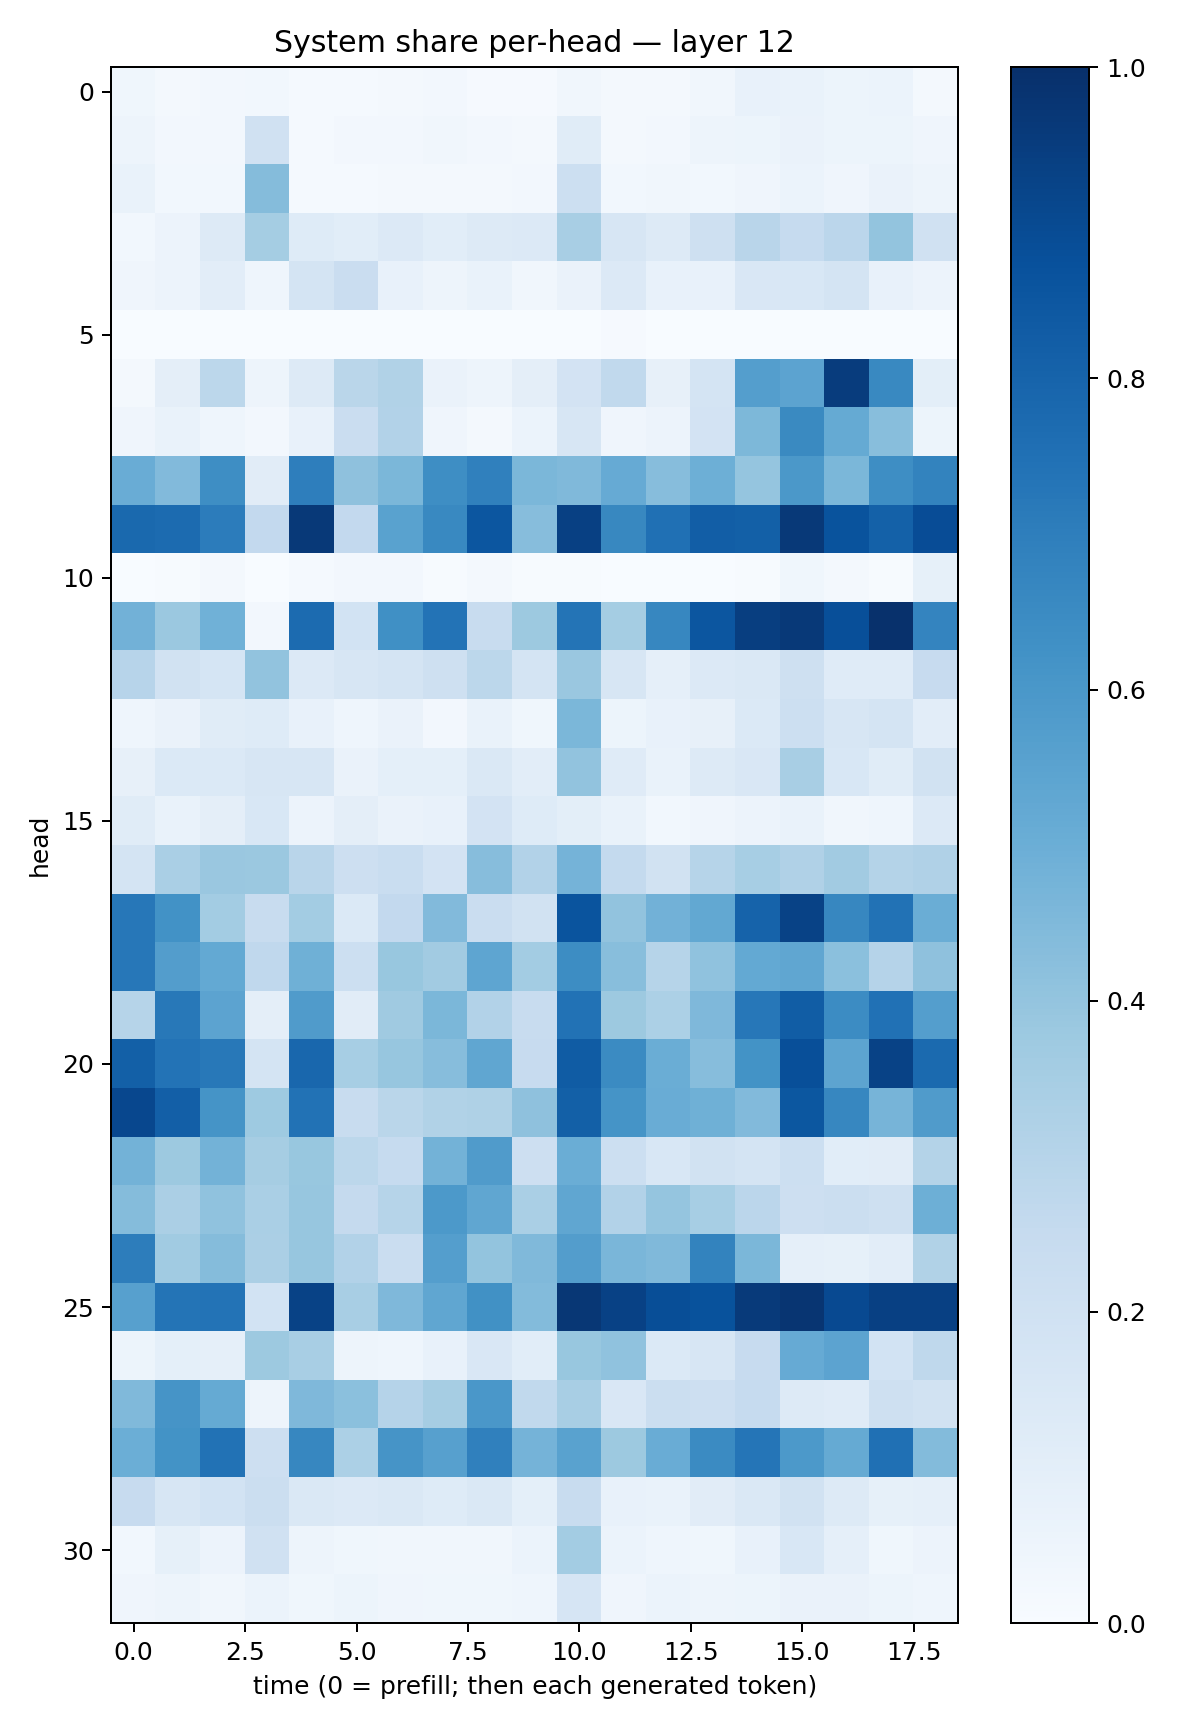

Source data for this figure (header and first rows):
0.035580207, 0.02003877, 0.02530104, 0.028945705, 0.01347837, 0.015304731, 0.020200271, 0.023583751, 0.009852954, 0.010104756, 0.034559622, 0.020434877, 0.02258338, 0.031976506, 0.07386689, 0.07009833, 0.05387521, 0.06237118, 0.01661564
0.04978, 0.02729, 0.02422, 0.1971, 0.0126, 0.02721, 0.02569, 0.0318, 0.02505, 0.01894, 0.1148, 0.01986, 0.02503, 0.04852, 0.05344, 0.06608, 0.05227, 0.05095, 0.04032
0.06964, 0.02736, 0.02988, 0.4353, 0.01538, 0.01544, 0.01731, 0.02229, 0.02074, 0.0266, 0.2177, 0.02861, 0.03159, 0.02929, 0.0417, 0.06074, 0.04041, 0.0659, 0.04913
0.03025, 0.05617, 0.1287, 0.3546, 0.1216, 0.1091, 0.1363, 0.1085, 0.1321, 0.1329, 0.3424, 0.1566, 0.1268, 0.2062, 0.2926, 0.2484, 0.284, 0.4001, 0.1978
0.0417, 0.05497, 0.1022, 0.04395, 0.1764, 0.2272, 0.0762, 0.04998, 0.06777, 0.03375, 0.06618, 0.1357, 0.07468, 0.07798, 0.1494, 0.1535, 0.179, 0.07107, 0.05543
0.0006166, 0.0007089, 0.0007237, 0.003283, 0.0003421, 0.001567, 0.0003219, 0.0007416, 0.0007989, 0.002789, 0.0003282, 0.007851, 0.001172, 0.0002247, 9.785567e-05, 0.0001928, 0.0001827, 0.0002754, 0.001083
0.02254, 0.09608, 0.2779, 0.05021, 0.1308, 0.2883, 0.3143, 0.06468, 0.04713, 0.0974, 0.1822, 0.2642, 0.0797, 0.1729, 0.5699, 0.5455, 0.95, 0.6578, 0.09895
0.04098, 0.06978, 0.04573, 0.02537, 0.07112, 0.2281, 0.3117, 0.04286, 0.01678, 0.06243, 0.1608, 0.0397, 0.05686, 0.1799, 0.4546, 0.6524, 0.5182, 0.4286, 0.05352
0.5042, 0.4435, 0.6395, 0.1121, 0.6984, 0.411, 0.4588, 0.6402, 0.6896, 0.4607, 0.4455, 0.5136, 0.4331, 0.4957, 0.3976, 0.5968, 0.4589, 0.6399, 0.6793
0.779, 0.771, 0.7061, 0.2609, 0.9612, 0.2582, 0.5509, 0.6586, 0.8533, 0.4336, 0.9364, 0.6614, 0.7515, 0.8228, 0.8128, 0.9639, 0.8666, 0.8104, 0.8896
0.003219, 0.006906, 0.01804, 0.001039, 0.01394, 0.02626, 0.02486, 0.003938, 0.01894, 0.00757, 0.004859, 0.001946, 0.0008398, 0.002444, 0.00506, 0.03771, 0.01703, 0.00444, 0.0843
0.4836, 0.3812, 0.4846, 0.02357, 0.7726, 0.1845, 0.6305, 0.7422, 0.2379, 0.3753, 0.7373, 0.3523, 0.6655, 0.8516, 0.9431, 0.9621, 0.88, 0.9958, 0.6722
0.2953, 0.1883, 0.1691, 0.4036, 0.1343, 0.1589, 0.1762, 0.2062, 0.2793, 0.1724, 0.3835, 0.1579, 0.08791, 0.1345, 0.145, 0.2092, 0.1204, 0.1188, 0.246
0.04619, 0.06465, 0.1147, 0.1222, 0.07413, 0.04372, 0.06489, 0.02583, 0.06954, 0.03707, 0.4603, 0.05451, 0.07801, 0.07863, 0.1379, 0.216, 0.1637, 0.1749, 0.1037
0.07861, 0.139, 0.1374, 0.1622, 0.1607, 0.06412, 0.09051, 0.09046, 0.1435, 0.1052, 0.4041, 0.1184, 0.06761, 0.1304, 0.1485, 0.3416, 0.1547, 0.1147, 0.1932
0.1155, 0.06817, 0.09443, 0.1531, 0.05734, 0.0975, 0.06606, 0.07572, 0.1812, 0.1242, 0.09975, 0.06885, 0.02835, 0.04257, 0.05739, 0.06696, 0.03274, 0.04351, 0.1334
0.1784, 0.3369, 0.3836, 0.3802, 0.2901, 0.2147, 0.2338, 0.1806, 0.4327, 0.3101, 0.4748, 0.2564, 0.1931, 0.2997, 0.3452, 0.3168, 0.3615, 0.3055, 0.3166
0.7266, 0.6247, 0.3585, 0.2395, 0.3571, 0.1386, 0.2597, 0.4422, 0.2294, 0.192, 0.8598, 0.4035, 0.481, 0.5239, 0.8024, 0.9267, 0.6648, 0.7431, 0.503
0.7259, 0.5734, 0.5198, 0.2674, 0.4921, 0.2155, 0.3878, 0.3627, 0.5367, 0.3557, 0.6416, 0.4283, 0.2978, 0.4089, 0.5208, 0.5341, 0.42, 0.3026, 0.4137
0.2982, 0.7194, 0.545, 0.09598, 0.5788, 0.11, 0.3673, 0.4608, 0.3104, 0.2347, 0.744, 0.3773, 0.3289, 0.4506, 0.7262, 0.8258, 0.6467, 0.747, 0.5683
0.8154, 0.7393, 0.7217, 0.1772, 0.7885, 0.3474, 0.394, 0.4321, 0.5349, 0.2455, 0.8315, 0.6509, 0.5028, 0.4324, 0.6188, 0.8798, 0.5399, 0.926, 0.7769
0.9077, 0.8174, 0.6161, 0.3712, 0.7438, 0.2362, 0.2874, 0.3144, 0.3218, 0.4105, 0.8156, 0.6148, 0.5039, 0.49, 0.4443, 0.8478, 0.6678, 0.4706, 0.581
0.4793, 0.3768, 0.4772, 0.3509, 0.3882, 0.2796, 0.2471, 0.4799, 0.5811, 0.2125, 0.502, 0.2184, 0.1526, 0.1879, 0.1747, 0.2166, 0.1058, 0.1108, 0.3049
0.4366, 0.3328, 0.4068, 0.3363, 0.3909, 0.2531, 0.2995, 0.5908, 0.5351, 0.3376, 0.5342, 0.3104, 0.395, 0.3457, 0.2825, 0.2111, 0.2228, 0.2083, 0.4935
0.7026, 0.365, 0.4371, 0.3356, 0.394, 0.3103, 0.2287, 0.5701, 0.3992, 0.4475, 0.571, 0.4633, 0.4454, 0.677, 0.4587, 0.08757, 0.08236, 0.1028, 0.3148
0.559, 0.7367, 0.7392, 0.1857, 0.929, 0.343, 0.4494, 0.5329, 0.6255, 0.4388, 0.9719, 0.9329, 0.8845, 0.8696, 0.9593, 0.9785, 0.9018, 0.937, 0.9346
0.05172, 0.09365, 0.08594, 0.3771, 0.3428, 0.04964, 0.04661, 0.07083, 0.1485, 0.1093, 0.3891, 0.4079, 0.1401, 0.1598, 0.2447, 0.5155, 0.5465, 0.1856, 0.2705
0.4467, 0.6101, 0.5185, 0.04782, 0.4517, 0.4191, 0.3021, 0.3497, 0.5978, 0.2626, 0.3435, 0.1511, 0.2261, 0.2139, 0.2479, 0.1264, 0.1182, 0.2075, 0.195
0.4964, 0.6191, 0.7427, 0.2137, 0.6654, 0.3305, 0.6125, 0.5588, 0.6909, 0.4749, 0.5531, 0.3769, 0.5054, 0.6523, 0.7327, 0.5916, 0.5184, 0.7529, 0.4381
0.2452, 0.163, 0.1844, 0.2262, 0.1421, 0.1365, 0.1428, 0.125, 0.1421, 0.09366, 0.2362, 0.07639, 0.06973, 0.11, 0.1463, 0.195, 0.1277, 0.08378, 0.08908
0.02846, 0.08207, 0.05698, 0.1962, 0.05041, 0.03749, 0.03447, 0.03221, 0.03189, 0.06115, 0.3585, 0.05904, 0.04328, 0.03538, 0.07138, 0.1552, 0.08722, 0.03681, 0.05513
0.03985, 0.0477, 0.0313, 0.05914, 0.03854, 0.05197, 0.03934, 0.0362, 0.03777, 0.04642, 0.1651, 0.04159, 0.05928, 0.04816, 0.05188, 0.06311, 0.06551, 0.05289, 0.04421
